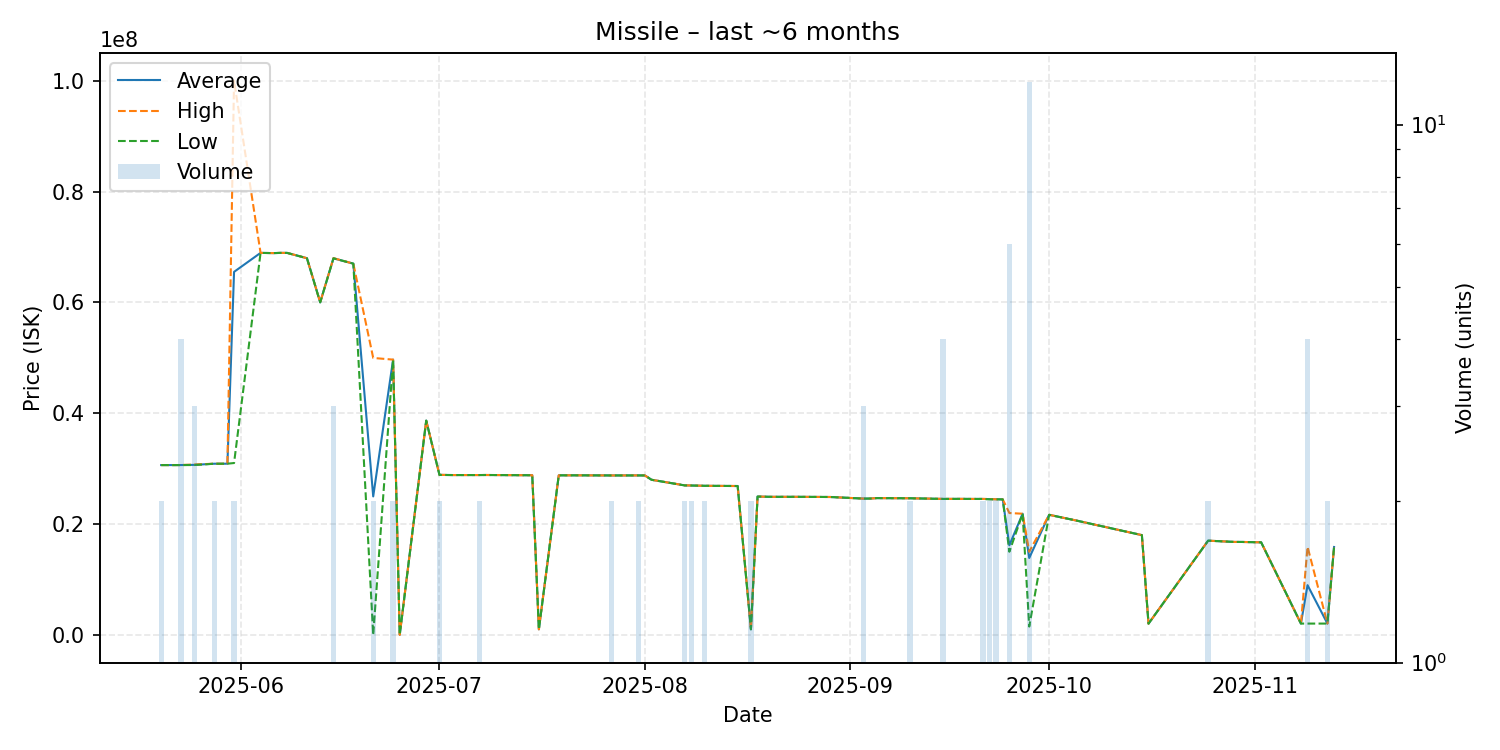

The table this chart was drawn from, first rows:
date, average, highest, lowest, order_count, volume
2025-05-20, 30640000, 30640000, 30640000, 1, 2
2025-05-22, 30640000, 30640000, 30640000, 1, 1
2025-05-23, 30647500, 30650000, 30640000, 3, 4
2025-05-25, 30680000, 30740000, 30650000, 2, 3
2025-05-28, 30885000, 30890000, 30880000, 2, 2
2025-05-29, 30880000, 30880000, 30880000, 1, 1
2025-05-30, 30890000, 30890000, 30890000, 1, 1
2025-05-31, 65505000, 100000000, 31010000, 2, 2
2025-06-04, 68930000, 68930000, 68930000, 1, 1
2025-06-06, 68890000, 68890000, 68890000, 1, 1
2025-06-07, 68930000, 68930000, 68930000, 1, 1
2025-06-08, 68930000, 68930000, 68930000, 1, 1
2025-06-11, 67970000, 67970000, 67970000, 1, 1
2025-06-13, 60000000, 60000000, 60000000, 1, 1
2025-06-15, 67956667, 67980000, 67945000, 3, 3
2025-06-18, 66990000, 66990000, 66990000, 1, 1
2025-06-21, 24985000, 49970000, 0.25, 2, 2
2025-06-24, 49670000, 49670000, 49670000, 2, 2
2025-06-25, 0.25, 0.25, 0.25, 1, 1
2025-06-29, 38670000, 38670000, 38670000, 1, 1
2025-07-01, 28870000, 28880000, 28860000, 2, 2
2025-07-03, 28840000, 28840000, 28840000, 1, 1
2025-07-04, 28840000, 28840000, 28840000, 1, 1
2025-07-07, 28840000, 28840000, 28840000, 2, 2
2025-07-08, 28850000, 28850000, 28850000, 1, 1
2025-07-14, 28810000, 28810000, 28810000, 1, 1
2025-07-15, 28810000, 28810000, 28810000, 1, 1
2025-07-16, 1000000, 1000000, 1000000, 1, 1
2025-07-19, 28790000, 28790000, 28790000, 1, 1
2025-07-22, 28790000, 28790000, 28790000, 1, 1
2025-07-27, 28770000, 28770000, 28770000, 2, 2
2025-07-28, 28770000, 28770000, 28770000, 1, 1
2025-07-31, 28775000, 28780000, 28770000, 2, 2
2025-08-01, 28770000, 28770000, 28770000, 1, 1
2025-08-02, 27990000, 27990000, 27990000, 1, 1
2025-08-07, 26975000, 26980000, 26970000, 2, 2
2025-08-08, 26955000, 26960000, 26950000, 2, 2
2025-08-10, 26900000, 26900000, 26900000, 2, 2
2025-08-15, 26860000, 26860000, 26860000, 1, 1
2025-08-17, 1001000, 1001000, 1001000, 1, 2
2025-08-18, 24960000, 24960000, 24960000, 1, 1
2025-08-20, 24910000, 24910000, 24910000, 1, 1
2025-08-23, 24910000, 24910000, 24910000, 1, 1
2025-08-24, 24910000, 24910000, 24910000, 1, 1
2025-08-29, 24880000, 24880000, 24880000, 1, 1
2025-09-03, 24590000, 24590000, 24590000, 3, 3
2025-09-04, 24600000, 24600000, 24600000, 1, 1
2025-09-05, 24680000, 24680000, 24680000, 1, 1
2025-09-10, 24650000, 24650000, 24650000, 2, 2
2025-09-15, 24532500, 24540000, 24530000, 2, 4
2025-09-17, 24540000, 24540000, 24540000, 1, 1
2025-09-18, 24540000, 24540000, 24540000, 1, 1
2025-09-19, 24530000, 24530000, 24530000, 1, 1
2025-09-21, 24530000, 24530000, 24530000, 2, 2
2025-09-22, 24490000, 24520000, 24460000, 2, 2
2025-09-23, 24460000, 24460000, 24460000, 1, 2
2025-09-24, 24450000, 24450000, 24450000, 1, 1
2025-09-25, 16165000, 21990000, 15000000, 2, 6
2025-09-27, 21860000, 21860000, 21860000, 1, 1
2025-09-28, 13876083, 15000000, 1503000, 3, 12
... 12 more rows
